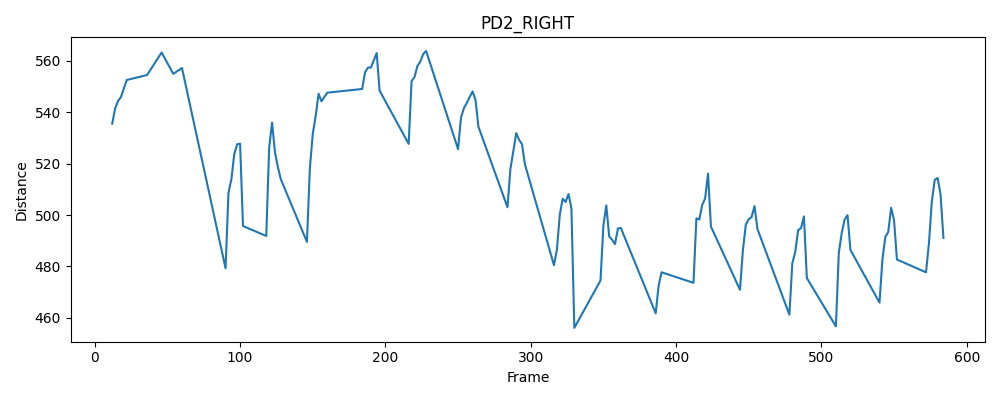

The table this chart was drawn from, first rows:
frame, distance
12, 535.5
14, 541.4
16, 544.4
18, 545.9
22, 552.5
36, 554.4
46, 563.2
54, 554.9
60, 557.2
90, 479.3
92, 508.6
94, 513.9
96, 523.7
98, 527.5
100, 527.8
102, 495.7
118, 491.9
120, 526.1
122, 536
124, 524.3
126, 518.7
128, 514
146, 489.6
148, 518.1
150, 531.5
152, 538.5
154, 547.2
156, 544.3
160, 547.6
184, 549
186, 555.6
188, 557.3
190, 557.3
194, 563
196, 548.4
216, 527.7
218, 552.1
220, 553.6
222, 557.9
224, 559.6
226, 562.6
228, 563.8
250, 525.6
252, 537.9
254, 541.5
256, 543.6
258, 545.9
260, 548.1
262, 544.8
264, 534.4
284, 503
286, 517.9
288, 524.7
290, 531.9
292, 529.2
294, 527.5
296, 519.7
316, 480.5
318, 486.6
320, 500.1
... 57 more rows
